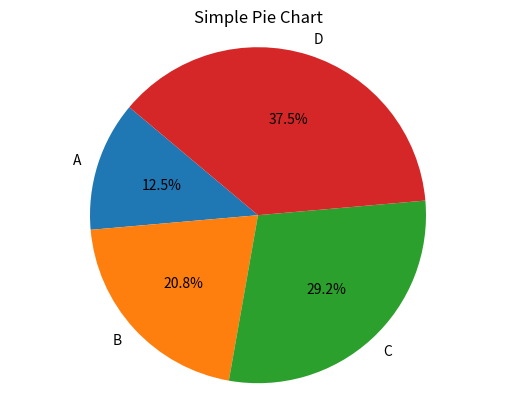

The matplotlib source for this figure:
import matplotlib.pyplot as plt
import numpy as np

sizes = [30, 50, 70, 90]
labels = ['A', 'B', 'C', 'D']
plt.pie(sizes, labels=labels, autopct='%1.1f%%', startangle=140)
plt.title("Simple Pie Chart")
plt.axis('equal')  # Equal aspect ratio ensures that pie chart is circular.
plt.show()
